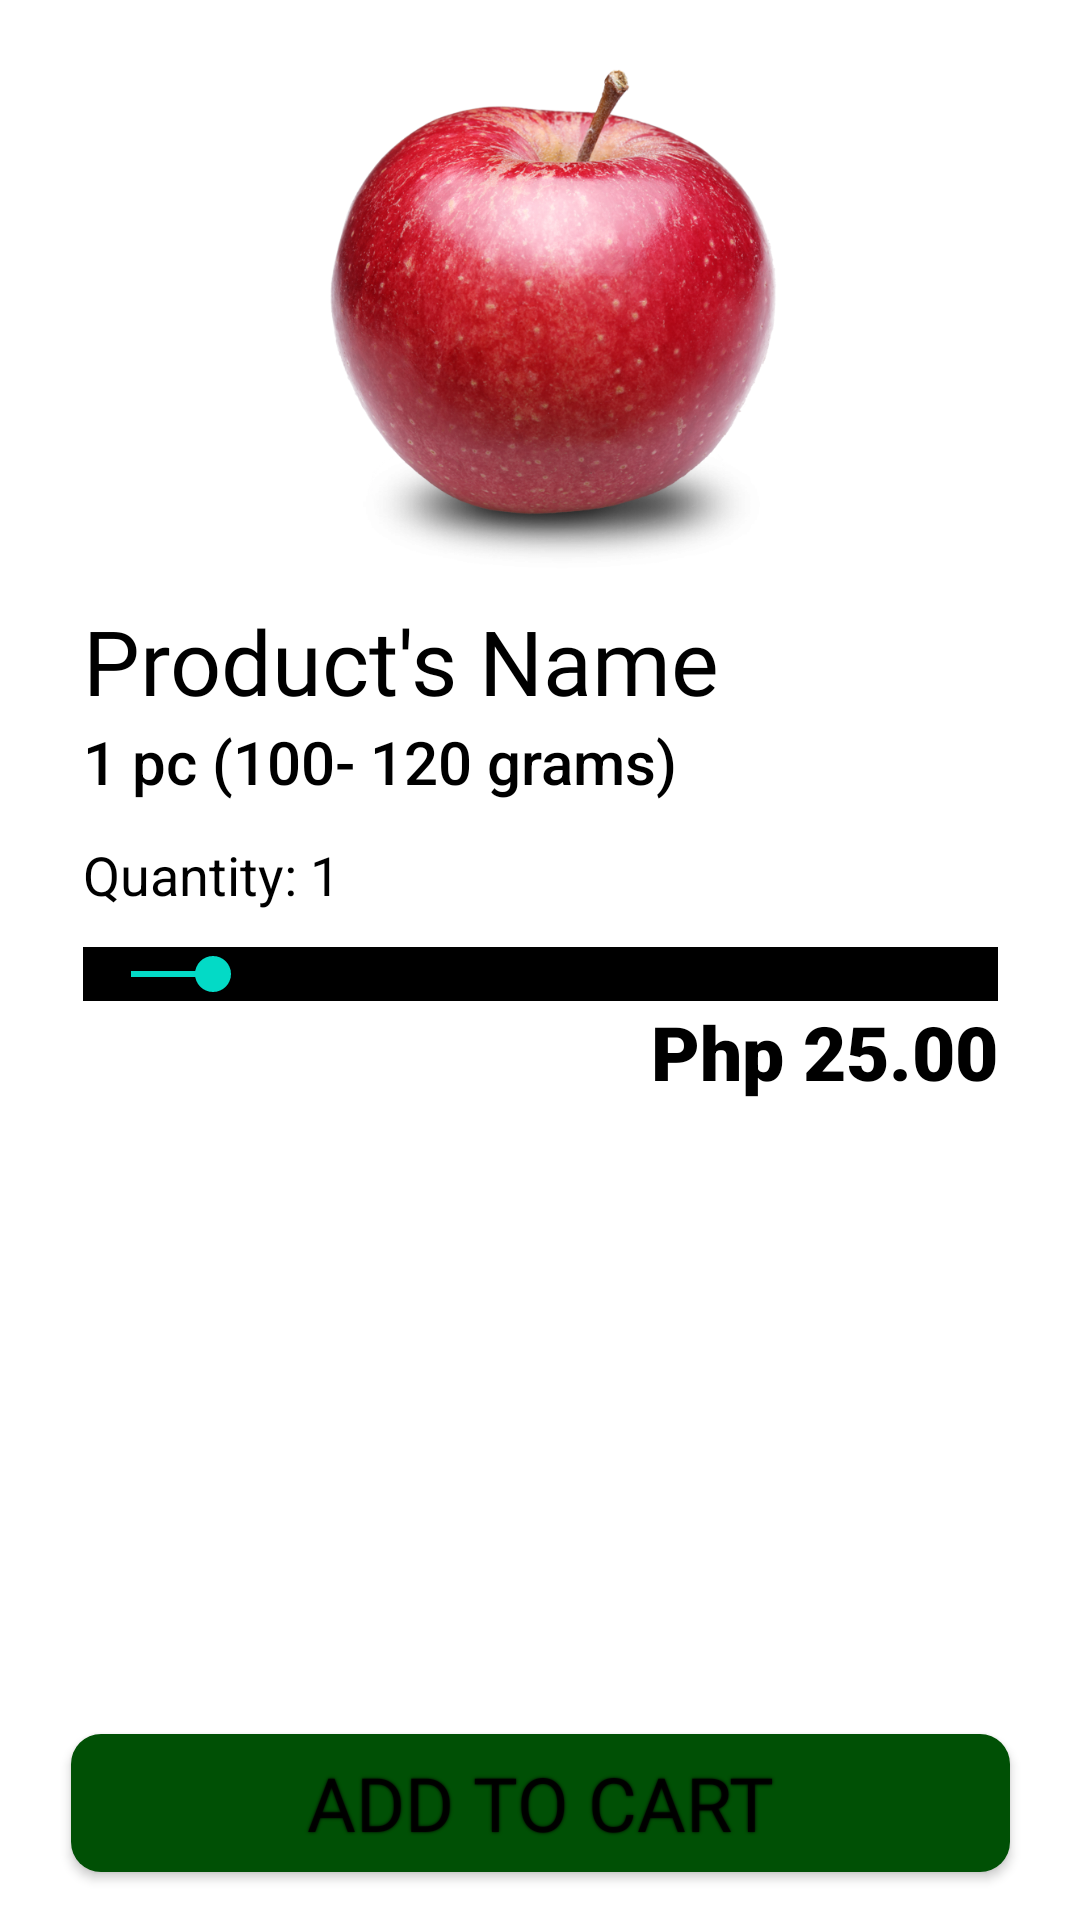

This screen was rendered from an Android layout file. Write that file and the resources it references.
<!-- AndroidManifest.xml: fallback theme Theme.MaterialComponents.DayNight.NoActionBar -->
<!-- res/layout/activity_product_details.xml -->
<?xml version="1.0" encoding="utf-8"?>
<androidx.constraintlayout.widget.ConstraintLayout xmlns:android="http://schemas.android.com/apk/res/android"
    xmlns:app="http://schemas.android.com/apk/res-auto"
    xmlns:tools="http://schemas.android.com/tools"
    android:layout_width="match_parent"
    android:layout_height="match_parent"
    android:background="@color/white"
    tools:context=".Palengke.ProductDetailsActivity">


    <ImageView
        android:id="@+id/productImageView"
        android:layout_width="wrap_content"
        android:layout_height="200dp"
        android:scaleType="fitCenter"
        app:layout_constraintEnd_toEndOf="parent"
        app:layout_constraintStart_toStartOf="parent"
        app:layout_constraintTop_toTopOf="parent"
        app:srcCompat="@drawable/apple2" />

        <ImageView
            android:id="@+id/imageView7"
            android:layout_width="0dp"
            android:layout_height="wrap_content"
            android:background="@drawable/custom_bg"
            app:layout_constraintBottom_toBottomOf="parent"
            app:layout_constraintEnd_toEndOf="parent"
            app:layout_constraintStart_toStartOf="parent"
            app:layout_constraintTop_toBottomOf="@+id/productImageView"
            app:layout_constraintVertical_bias="0.0" />

    <TextView
        android:id="@+id/productNameTextView"
        android:layout_width="wrap_content"
        android:layout_height="wrap_content"
        android:fontFamily="@font/cafe_font"
        android:text="Product's Name"
        android:textColor="@color/black"
        android:textSize="30sp"
        app:layout_constraintStart_toStartOf="@+id/productQuantityTextView"
        app:layout_constraintTop_toBottomOf="@+id/productImageView" />

        <TextView
            android:id="@+id/productQuantityTextView"
            android:layout_width="wrap_content"
            android:layout_height="wrap_content"
            android:fontFamily="sans-serif-medium"
            android:text="1 pc (100- 120 grams)"
            android:textColor="@color/black"
            android:textSize="20sp"
            app:layout_constraintStart_toStartOf="@+id/quantitySeekBar"
            app:layout_constraintTop_toBottomOf="@+id/productNameTextView" />

        <TextView
            android:id="@+id/productPriceTextView"
            android:layout_width="wrap_content"
            android:layout_height="wrap_content"
            android:fontFamily="sans-serif-black"
            android:text="Php 25.00"
            android:textColor="@color/black"
            android:textSize="25sp"
            app:layout_constraintEnd_toEndOf="@+id/quantitySeekBar"
            app:layout_constraintTop_toBottomOf="@+id/quantitySeekBar" />


        <TextView
            android:id="@+id/quantityTextView"
            android:layout_width="wrap_content"
            android:layout_height="wrap_content"
            android:layout_marginTop="12dp"
            android:text="Quantity: "
            android:textColor="@color/black"
            android:textSize="18sp"
            app:layout_constraintStart_toStartOf="@+id/quantitySeekBar"
            app:layout_constraintTop_toBottomOf="@+id/productQuantityTextView" />

        <TextView
            android:id="@+id/quantityNumber"
            android:layout_width="wrap_content"
            android:layout_height="wrap_content"
            android:text="1"
            android:textColor="@color/black"
            android:textSize="18sp"
            app:layout_constraintBottom_toBottomOf="@+id/quantityTextView"
            app:layout_constraintStart_toEndOf="@+id/quantityTextView"
            app:layout_constraintTop_toTopOf="@+id/quantityTextView" />

        <SeekBar
            android:id="@+id/quantitySeekBar"
            android:layout_width="305dp"
            android:layout_height="18dp"
            android:layout_marginTop="12dp"
            android:background="@color/black"
            android:max="10"
            android:progress="1"
            app:layout_constraintEnd_toEndOf="parent"
            app:layout_constraintStart_toStartOf="parent"
            app:layout_constraintTop_toBottomOf="@+id/quantityTextView" />

        <Button
            android:id="@+id/addToCartButton"
            android:layout_width="313dp"
            android:layout_height="46dp"
            android:layout_marginBottom="16dp"
            android:background="@drawable/background"
            android:elevation="30dp"
            android:fontFamily="@font/cafe_font"
            android:shadowColor="#000000"
            android:shadowRadius="2"
            android:text="ADD TO CART"
            android:textSize="25sp"
            app:layout_constraintBottom_toBottomOf="parent"
            app:layout_constraintEnd_toEndOf="@+id/quantitySeekBar"
            app:layout_constraintHorizontal_bias="0.52"
            app:layout_constraintStart_toStartOf="@+id/quantitySeekBar" />


</androidx.constraintlayout.widget.ConstraintLayout>
<!-- resources referenced by this layout -->
<resources>
  <color name="black">#000</color>
  <color name="white">#ffffff</color>
  <!-- drawable apple2: png bitmap (drawable-v24, 496164 bytes) -->
  <!-- drawable background (drawable) -->
  <?xml version="1.0" encoding="utf-8"?>
  <layer-list xmlns:android="http://schemas.android.com/apk/res/android">
  
      <item>
          <shape android:shape="rectangle">
              <corners android:radius="10dp"/>
              <solid android:color="#005005"/>
  
          </shape>
      </item>
  </layer-list>
  <!-- drawable custom_bg (drawable) -->
  <?xml version="1.0" encoding="utf-8"?>
  <shape
      xmlns:android="http://schemas.android.com/apk/res/android">
      android:shape="rectangle"
      <corners
          android:topRightRadius="20dp"
          android:bottomLeftRadius="20dp"
          android:bottomRightRadius="20dp"
          android:topLeftRadius="20dp"/>
      <stroke
          android:color="#278F8E8E"
          android:width="6dp"/>
  
  </shape>
</resources>
